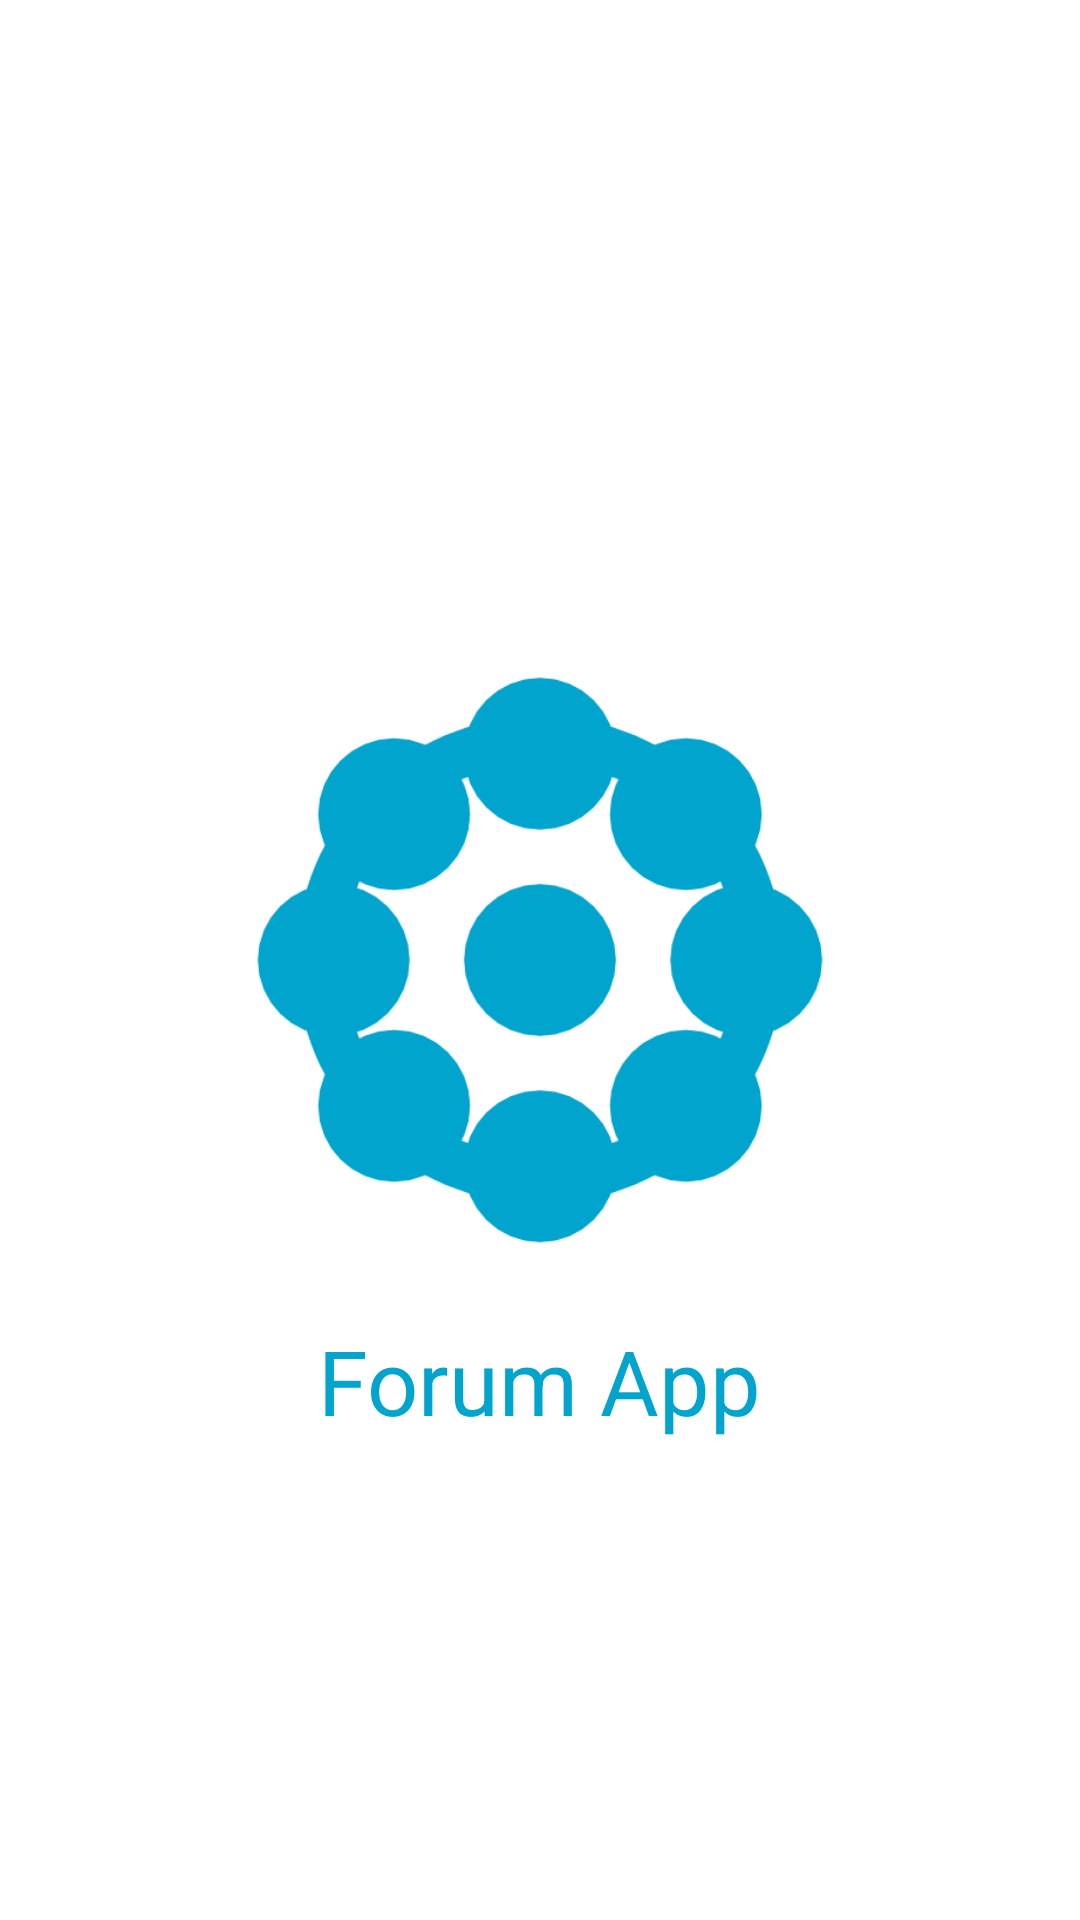

Here is an Android app screen rendered from its layout file. Give the layout XML and the strings, colors and styles it references.
<!-- AndroidManifest.xml: application theme Theme.ForumApp -->
<!-- res/layout/activity_spashscreen.xml -->
<?xml version="1.0" encoding="utf-8"?>
<RelativeLayout
    xmlns:android="http://schemas.android.com/apk/res/android"
    xmlns:app="http://schemas.android.com/apk/res-auto"
    xmlns:tools="http://schemas.android.com/tools"
    android:layout_width="match_parent"
    android:layout_height="match_parent"
    tools:context=".ActivitySplashScreen"
    android:background="@color/white">
    <ImageView
        android:id="@+id/splashlogo"
        android:layout_width="200dp"
        android:layout_height="200dp"
        android:src="@drawable/logo512"
        android:layout_centerHorizontal="true"
        android:layout_centerInParent="true"/>

    <TextView
        android:id="@+id/splashtext"
        android:layout_width="wrap_content"
        android:layout_height="wrap_content"
        android:text="@string/app_name"
        android:layout_marginTop="20dp"
        android:textSize="30sp"
        android:textColor="@color/primaryColor"
        android:layout_centerHorizontal="true"
        android:layout_below="@+id/splashlogo"/>
</RelativeLayout>
<!-- resources referenced by this layout -->
<resources>
  <color name="primaryColor">#00a4cc</color>
  <color name="white">#FFFFFFFF</color>
  <!-- drawable logo512: png bitmap (drawable, 25301 bytes) -->
  <string name="app_name">Forum App</string>
  <style name="Theme.ForumApp" parent="Theme.MaterialComponents.Light.NoActionBar">
          <item name="android:forceDarkAllowed" tools:targetApi="q">false</item>
          
          <item name="colorPrimary">@color/primaryColor</item>
          <item name="colorPrimaryVariant">@color/primaryDarkColor</item>
          <item name="colorOnPrimary">@color/white</item>
          
          <item name="colorSecondary">@color/secondaryColor</item>
          <item name="colorSecondaryVariant">@color/secondaryDarkColor</item>
          <item name="colorOnSecondary">@color/white</item>
          
          <item name="android:statusBarColor" tools:targetApi="l">@color/white</item>
          <item name="android:windowLightStatusBar" tools:targetApi="m">true</item>
          
      </style>
  <color name="primaryDarkColor">#F6F6F6</color>
  <color name="secondaryColor">#FDD20E</color>
  <color name="secondaryDarkColor">#c5a100</color>
</resources>
